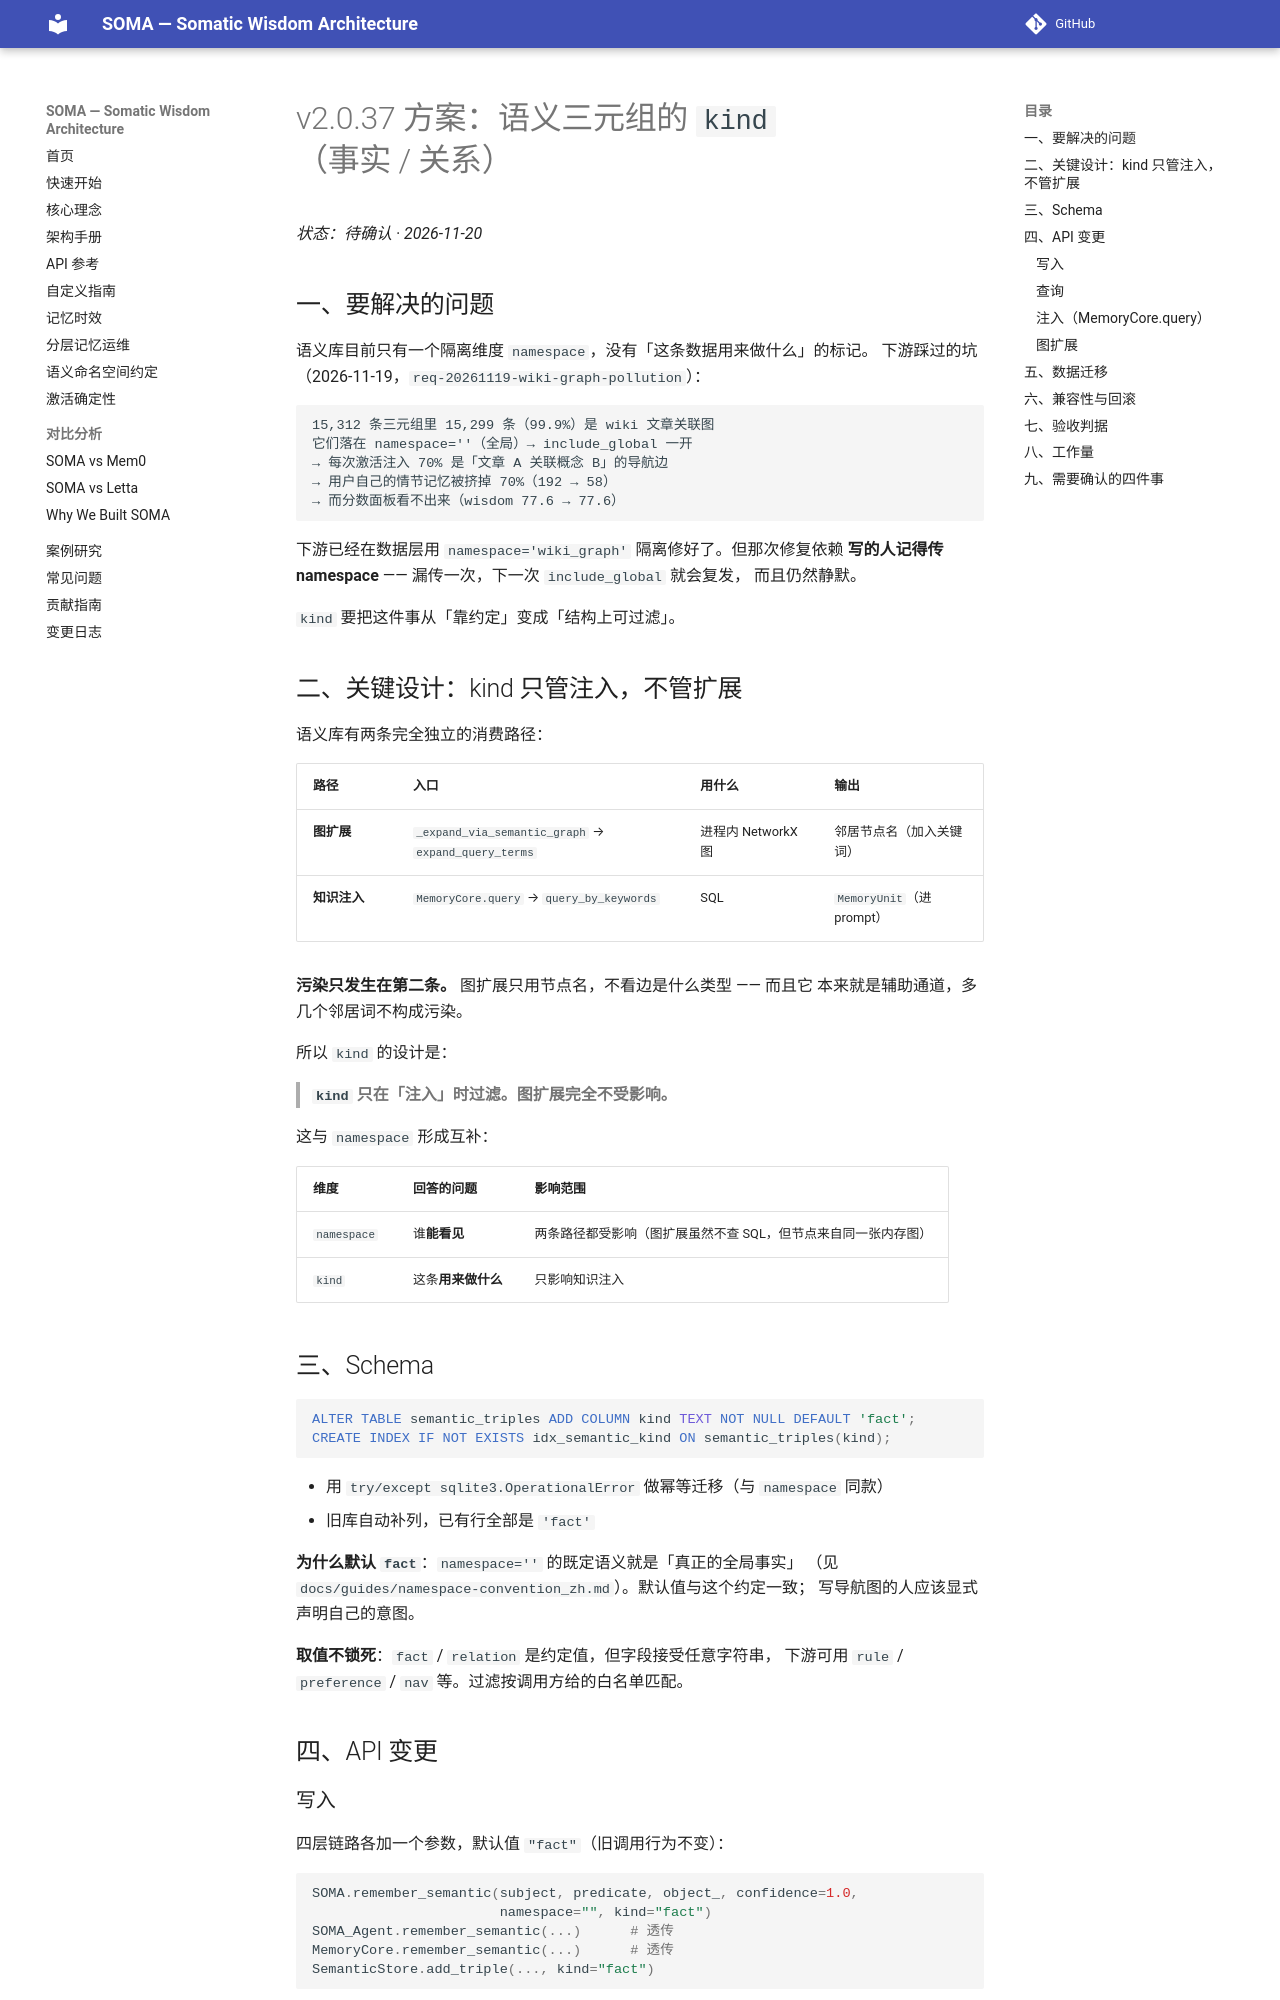

repository: sunyan999999/soma · page: plan-v2.0.37-relation-kind/index.html · generator: mkdocs

# v2.0.37 方案：语义三元组的 `kind`（事实 / 关系）

*状态：待确认 · 2026-11-20*

## 一、要解决的问题

语义库目前只有一个隔离维度 `namespace`，没有「这条数据用来做什么」的标记。
下游踩过的坑（2026-11-19，`req-20261119-wiki-graph-pollution`）：

```
15,312 条三元组里 15,299 条（99.9%）是 wiki 文章关联图
它们落在 namespace=''（全局）→ include_global 一开
→ 每次激活注入 70% 是「文章 A 关联概念 B」的导航边
→ 用户自己的情节记忆被挤掉 70%（192 → 58）
→ 而分数面板看不出来（wisdom 77.6 → 77.6）
```

下游已经在数据层用 `namespace='wiki_graph'` 隔离修好了。但那次修复依赖
**写的人记得传 namespace** —— 漏传一次，下一次 `include_global` 就会复发，
而且仍然静默。

`kind` 要把这件事从「靠约定」变成「结构上可过滤」。

## 二、关键设计：kind 只管注入，不管扩展

语义库有两条完全独立的消费路径：

| 路径 | 入口 | 用什么 | 输出 |
|---|---|---|---|
| **图扩展** | `_expand_via_semantic_graph` → `expand_query_terms` | 进程内 NetworkX 图 | 邻居节点名（加入关键词） |
| **知识注入** | `MemoryCore.query` → `query_by_keywords` | SQL | `MemoryUnit`（进 prompt） |

**污染只发生在第二条。** 图扩展只用节点名，不看边是什么类型 —— 而且它
本来就是辅助通道，多几个邻居词不构成污染。

所以 `kind` 的设计是：

> **`kind` 只在「注入」时过滤。图扩展完全不受影响。**

这与 `namespace` 形成互补：

| 维度 | 回答的问题 | 影响范围 |
|---|---|---|
| `namespace` | 谁**能看见** | 两条路径都受影响（图扩展虽然不查 SQL，但节点来自同一张内存图） |
| `kind` | 这条**用来做什么** | 只影响知识注入 |

## 三、Schema

```sql
ALTER TABLE semantic_triples ADD COLUMN kind TEXT NOT NULL DEFAULT 'fact';
CREATE INDEX IF NOT EXISTS idx_semantic_kind ON semantic_triples(kind);
```

- 用 `try/except sqlite3.OperationalError` 做幂等迁移（与 `namespace` 同款）
- 旧库自动补列，已有行全部是 `'fact'`

**为什么默认 `fact`**：`namespace=''` 的既定语义就是「真正的全局事实」
（见 `docs/guides/namespace-convention_zh.md`）。默认值与这个约定一致；
写导航图的人应该显式声明自己的意图。

**取值不锁死**：`fact` / `relation` 是约定值，但字段接受任意字符串，
下游可用 `rule` / `preference` / `nav` 等。过滤按调用方给的白名单匹配。

## 四、API 变更
